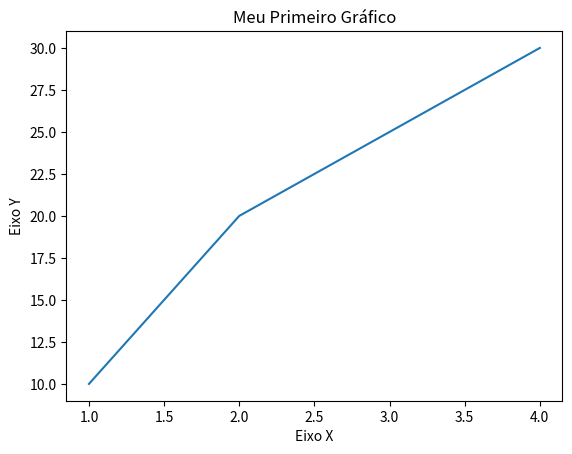

Write the Python code that produced this figure.
import matplotlib.pyplot as plt

# Dados de exemplo
x = [1, 2, 3, 4]
y = [10, 20, 25, 30]

# Criar o gráfico
plt.plot(x, y)
plt.title("Meu Primeiro Gráfico")
plt.xlabel("Eixo X")
plt.ylabel("Eixo Y")

# Mostrar o gráfico
plt.show()